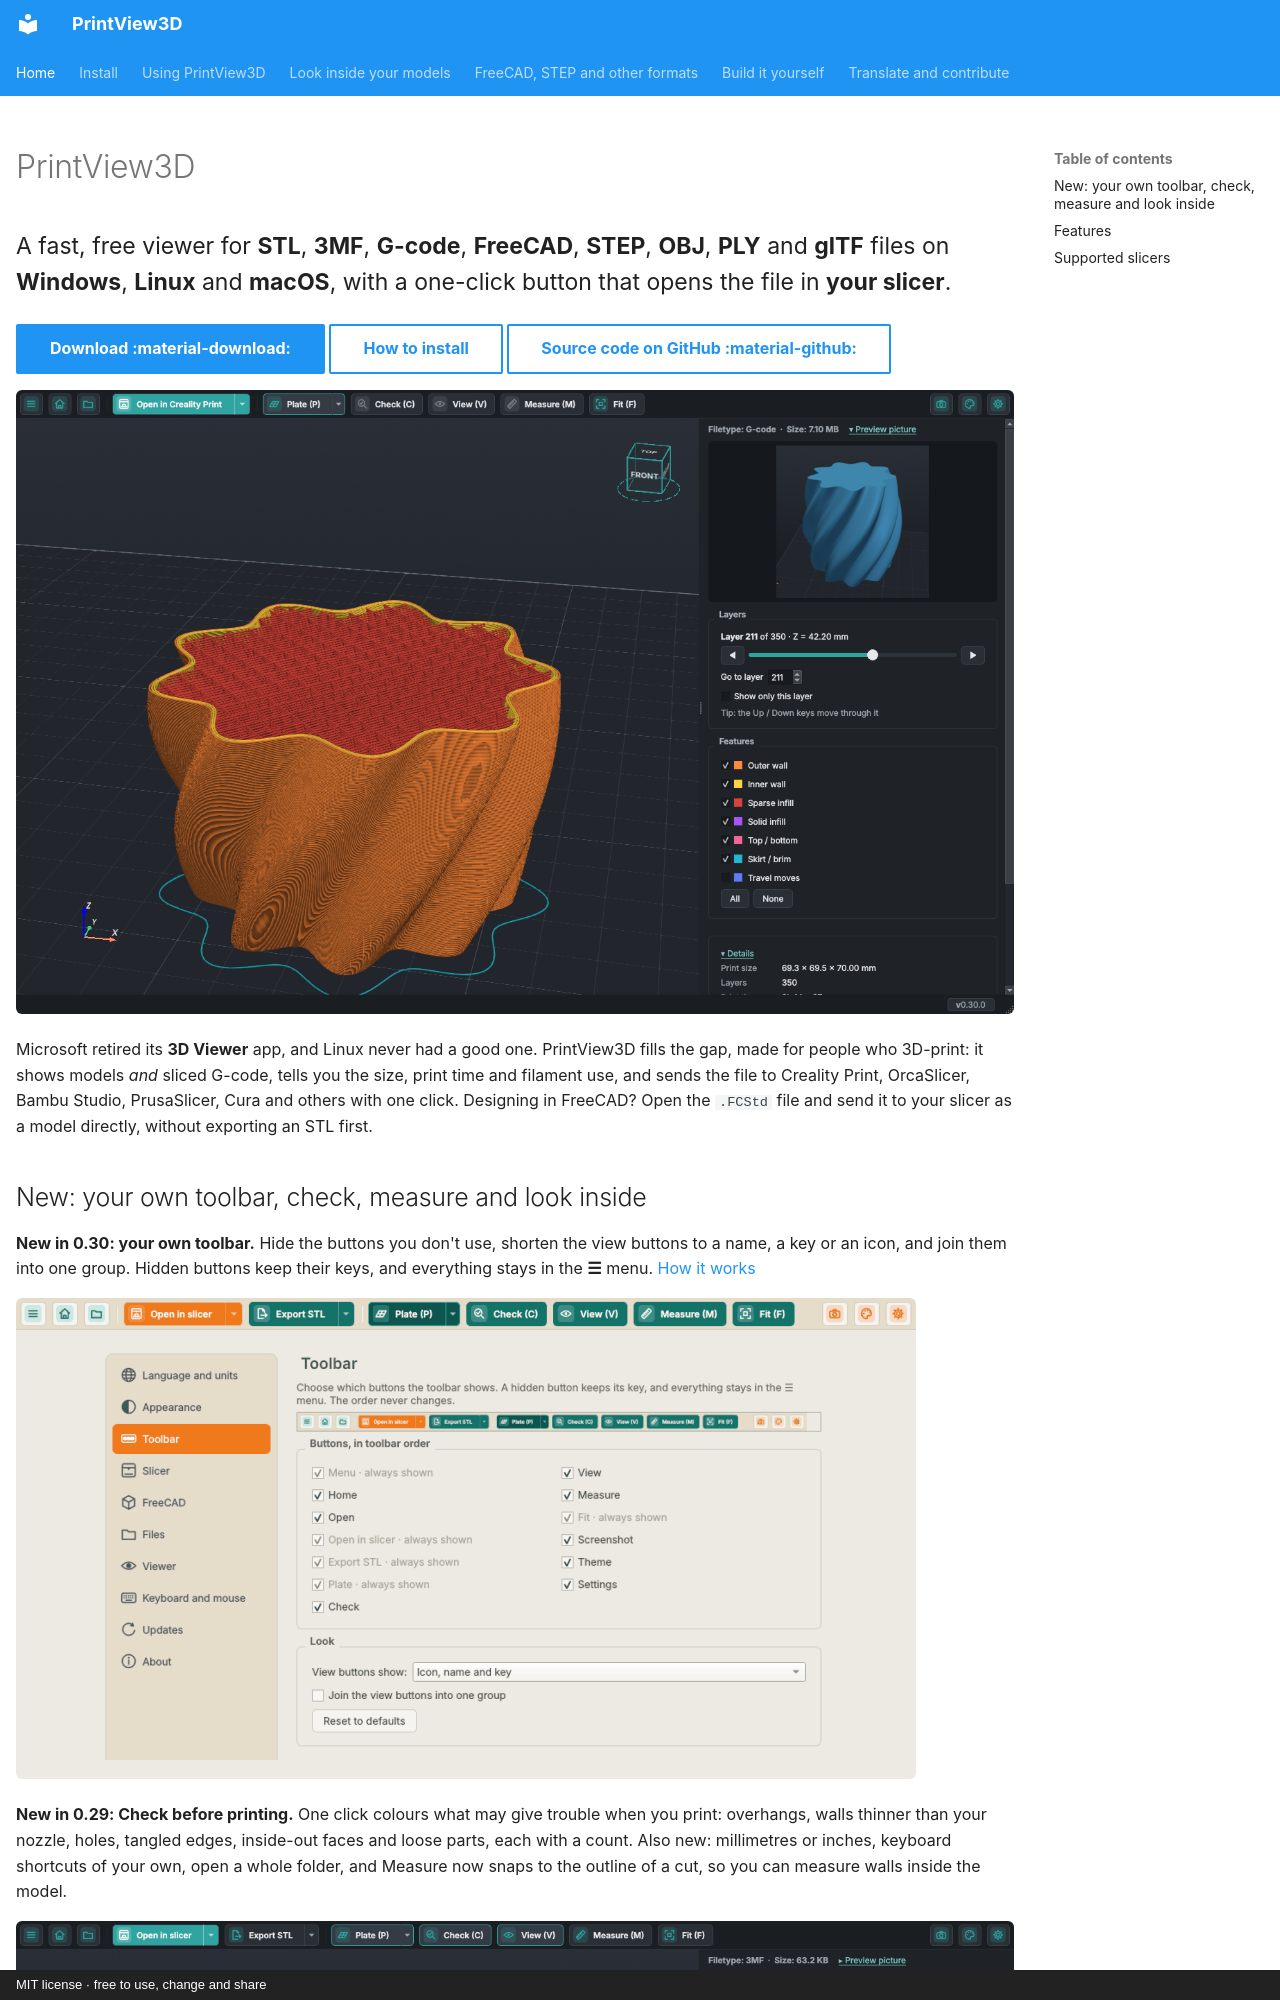

repository: sevagjb/PrintView3D · page: index.html · generator: mkdocs · copyright: MIT license · free to use, change and share

---
hide:
  - navigation
---

# PrintView3D

<p class="pv-lead">A fast, free viewer for <b>STL</b>, <b>3MF</b>, <b>G-code</b>, <b>FreeCAD</b>, <b>STEP</b>,
<b>OBJ</b>, <b>PLY</b> and <b>glTF</b> files on <b>Windows</b>, <b>Linux</b> and <b>macOS</b>, with a one-click
button that opens the file in <b>your slicer</b>.</p>

[Download :material-download:](https://github.com/sevagjb/PrintView3D/releases/latest){ .md-button .md-button--primary }
[How to install](install.md){ .md-button }
[Source code on GitHub :material-github:](https://github.com/sevagjb/PrintView3D){ .md-button }

![PrintView3D showing a sliced vase with the layer slider at 60 %](screenshot-gcode.png)

Microsoft retired its **3D Viewer** app, and Linux never had a good one. PrintView3D fills the gap, made for people who 3D-print:
it shows models *and* sliced G-code, tells you the size, print time and filament use, and sends the
file to Creality Print, OrcaSlicer, Bambu Studio, PrusaSlicer, Cura and others with one click.
Designing in FreeCAD? Open the `.FCStd` file and send it to your slicer as a model directly,
without exporting an STL first.
